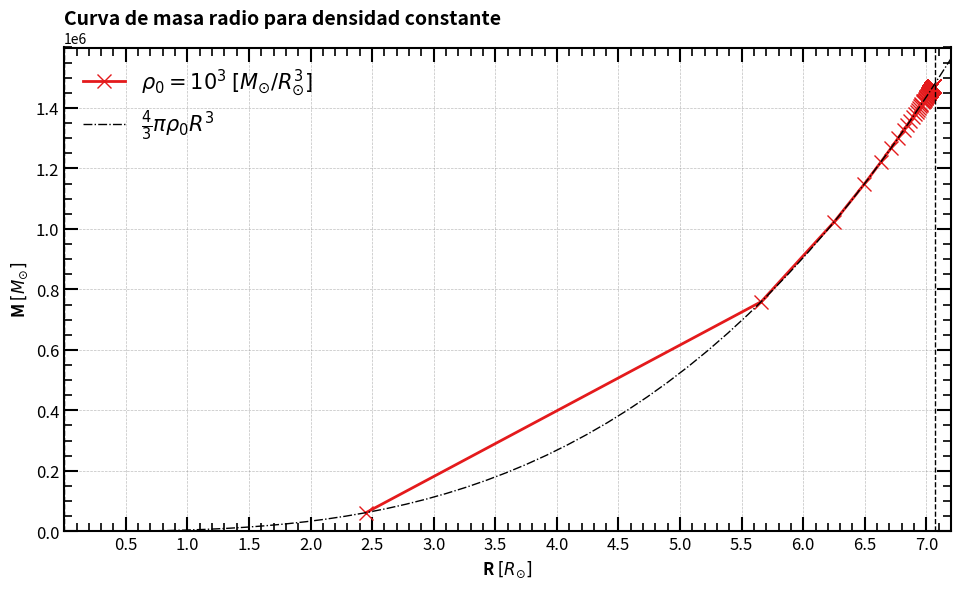

Generate this figure with matplotlib:
# -*- coding: utf-8 -*-
"""
Created on Tue Nov 26 11:20:18 2024

[redacted]
"""

import numpy as np
import matplotlib.pyplot as plt
import seaborn as sns

# Physical parameters (solar mass = 198847e30 kg & 6.957e8 m)
G = 2.12242e-6 # G in units of solar masses / solar radii
rho = 1e3  # Solar density in solar units is 0.238732. In IS units it would be 1409.82

def system_of_ODE(r, y):
    """
    Defines the system of differential equations.
    
    Parameters:
        r (float): Independent variable.
        y (list): Dependent variables [m, p].

    Returns:
        list: Derivatives [dm/dr, dp/dr].
    """
    m, p = y
    dm_dr = 4 * np.pi * r**2 * rho
    nominator = - (rho + p) * (G * m + 4 * np.pi * G * r**3 * p)
    denominator = r * (r - 2 * G * m)
    dp_dr = nominator/denominator
    return [dm_dr, dp_dr]

def runge_kutta_4th_order_with_stop(system, y0, r_range, h):
    """
    Solves a system of ODEs using the 4th-order Runge-Kutta method, stopping
    when a condition is met (e.g., p(r) < 0).

    Parameters:
        system (function): The system of ODEs as a function of r and y.
        y0 (list): Initial conditions for the system.
        r_range (tuple): The range of r as (r_start, r_end).
        h (float): Step size.

    Returns:
        tuple: (r_values, y_values) where:
            r_values is an array of r points,
            y_values is an array of solution points for y.
    """
    r_start, r_end = r_range
    r_values = [r_start]
    y_values = [y0]

    r = r_start
    y = np.array(y0)

    while r <= r_end:
        k1 = h * np.array(system(r, y))
        k2 = h * np.array(system(r + h / 2, y + k1 / 2))
        k3 = h * np.array(system(r + h / 2, y + k2 / 2))
        k4 = h * np.array(system(r + h, y + k3))

        y_next = y + (k1 + 2 * k2 + 2 * k3 + k4) / 6

        # Check if the stopping condition is met (p < 0)
        if y_next[1] < 0:  # p corresponds to y[1]
            break

        r += h
        r_values.append(r)
        y_values.append(y_next)
        y = y_next

    return np.array(r_values), np.array(y_values)

def TOV_solver (y0, r_range, h):
    
    # Solve the system with the stopping condition
    r_values, y_values = runge_kutta_4th_order_with_stop(system_of_ODE, y0, r_range, h)

    # Extract solutions
    m_values = y_values[:, 0]
    p_values = y_values[:, 1]
    
    return r_values, m_values, p_values

def M_R_curve (pc_range, r_range, h, n):
    """
    Creates the mass radius curve of a family of stars with the same density by solving the TOV.
    """
    pc_start, pc_end = pc_range
    
    R_values = []
    M_values = []
    pc_list = np.linspace(pc_start, pc_end, n) 
    
    for pc in pc_list:
        r_i, m_i, p_0 = TOV_solver([0, pc], r_range, h)
        
        R_i = r_i[-1]
        M_i = m_i[-1]
        
        R_values.append(R_i)
        M_values.append(M_i)
    
    return np.array(R_values), np.array(M_values)

# Initial conditions
y0 = [0, 1e2]  # Initial conditions for m and p
r_range = (1e-8, 7.2)  # Solve from r=0 to r=5
h = 0.005  # Step size

#r,m,p = TOV_solver(y0, r_range, h)
R,M = M_R_curve((3e1, 6.5e4), r_range, h, 200)

# Theoretical values
R_teo = np.linspace(0, 8)
M_teo = (4/3) * np.pi * rho * R_teo**3

# Generate a color palette
colors = sns.color_palette("Set1", 5)

# Create the plot
plt.figure(figsize=(9.71, 6)) # The image follows the golden ratio
plt.plot(R, M, label = r'$\rho_0 = 10^{3}$ $[M_{\odot} / R_{\odot}^3]$', color = colors[0], linewidth = 2, linestyle = '-', marker = "x", markersize=10)
plt.plot(R_teo, M_teo, label = r'$\frac{4}{3} \pi \rho_0 R^3$', color = "black", linewidth = 1, linestyle = '-.')

# Set the axis to logarithmic scale
#plt.xscale('log')
#plt.yscale('log')

# Add labels and title
plt.title(r'Curva de masa radio para densidad constante', loc='left', fontsize=14, fontweight='bold')
plt.xlabel(r'R $[R_{\odot}]$', fontsize=12, loc='center', fontweight='bold')
plt.ylabel(r'M $[M_{\odot}]$', fontsize=12, loc='center', fontweight='bold')
plt.axvline(7.070400009990191, color='black', linewidth=1.0, linestyle='--')
plt.axhline(0, color='black', linewidth=1.0, linestyle='--')  # x-axis
plt.axvline(0, color='black', linewidth=1.0, linestyle='--')  # y-axis

# Set limits
plt.xlim(0,7.2)
plt.ylim(0,1.6e6)

# Add grid
plt.grid(color='gray', linestyle='--', linewidth=0.5, alpha=0.5)

# Configure ticks for all four sides
plt.tick_params(axis='both', which='major', direction='in', length=10, width=1.5, labelsize=12, top=True, right=True)
plt.tick_params(axis='both', which='minor', direction='in', length=6, width=1.2, labelsize=10, top=True, right=True)
plt.minorticks_on()

# Customize tick spacing for more frequent ticks on x-axis
plt.gca().set_xticks(np.arange(0.5, 7.1, 0.5))  # Major x ticks 
plt.gca().set_yticks(np.arange(0, 1.6e6, 0.2e6))  # Major y ticks 

# Set thicker axes
plt.gca().spines['top'].set_linewidth(1.5)
plt.gca().spines['right'].set_linewidth(1.5)
plt.gca().spines['bottom'].set_linewidth(1.5)
plt.gca().spines['left'].set_linewidth(1.5)

# Add a legend
plt.legend(fontsize=15, frameon=False) #  loc='upper right',

# Save the plot as a PDF
plt.savefig("Masa_Radio.pdf", format="pdf", bbox_inches="tight")

# Show the plot
plt.tight_layout()
plt.show()
